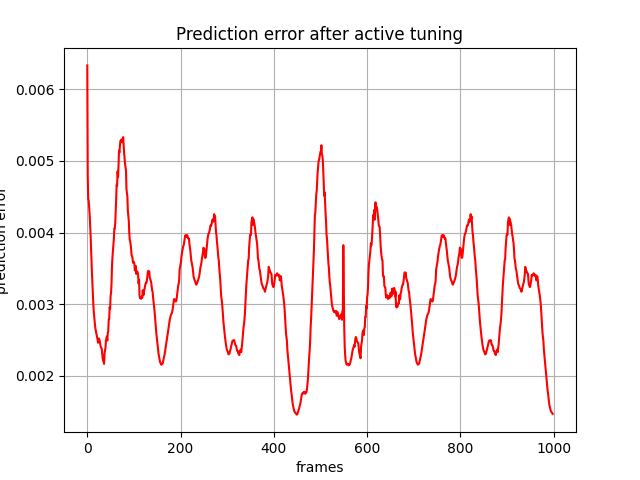

The data file committed next to this chart (first rows):
, 0
0, 0.006333
1, 0.004787
2, 0.004468
3, 0.004447
4, 0.004347
5, 0.00426
6, 0.004122
7, 0.003985
8, 0.003792
9, 0.003615
10, 0.003439
11, 0.003282
12, 0.003134
13, 0.002995
14, 0.002889
15, 0.002816
16, 0.002739
17, 0.00268
18, 0.002639
19, 0.002605
20, 0.002577
21, 0.002538
22, 0.002512
23, 0.002461
24, 0.002486
25, 0.002522
26, 0.002503
27, 0.002479
28, 0.002436
29, 0.002403
30, 0.00239
31, 0.002377
32, 0.00231
33, 0.002245
34, 0.002212
35, 0.0022
36, 0.002167
37, 0.002311
38, 0.002356
39, 0.002387
40, 0.002493
41, 0.002521
42, 0.002549
43, 0.002493
44, 0.002601
45, 0.002625
46, 0.002785
47, 0.00279
48, 0.00296
49, 0.002936
50, 0.003114
51, 0.003163
52, 0.003288
53, 0.00353
54, 0.003657
55, 0.003742
56, 0.003829
57, 0.003911
58, 0.004057
59, 0.004057
... 939 more rows
